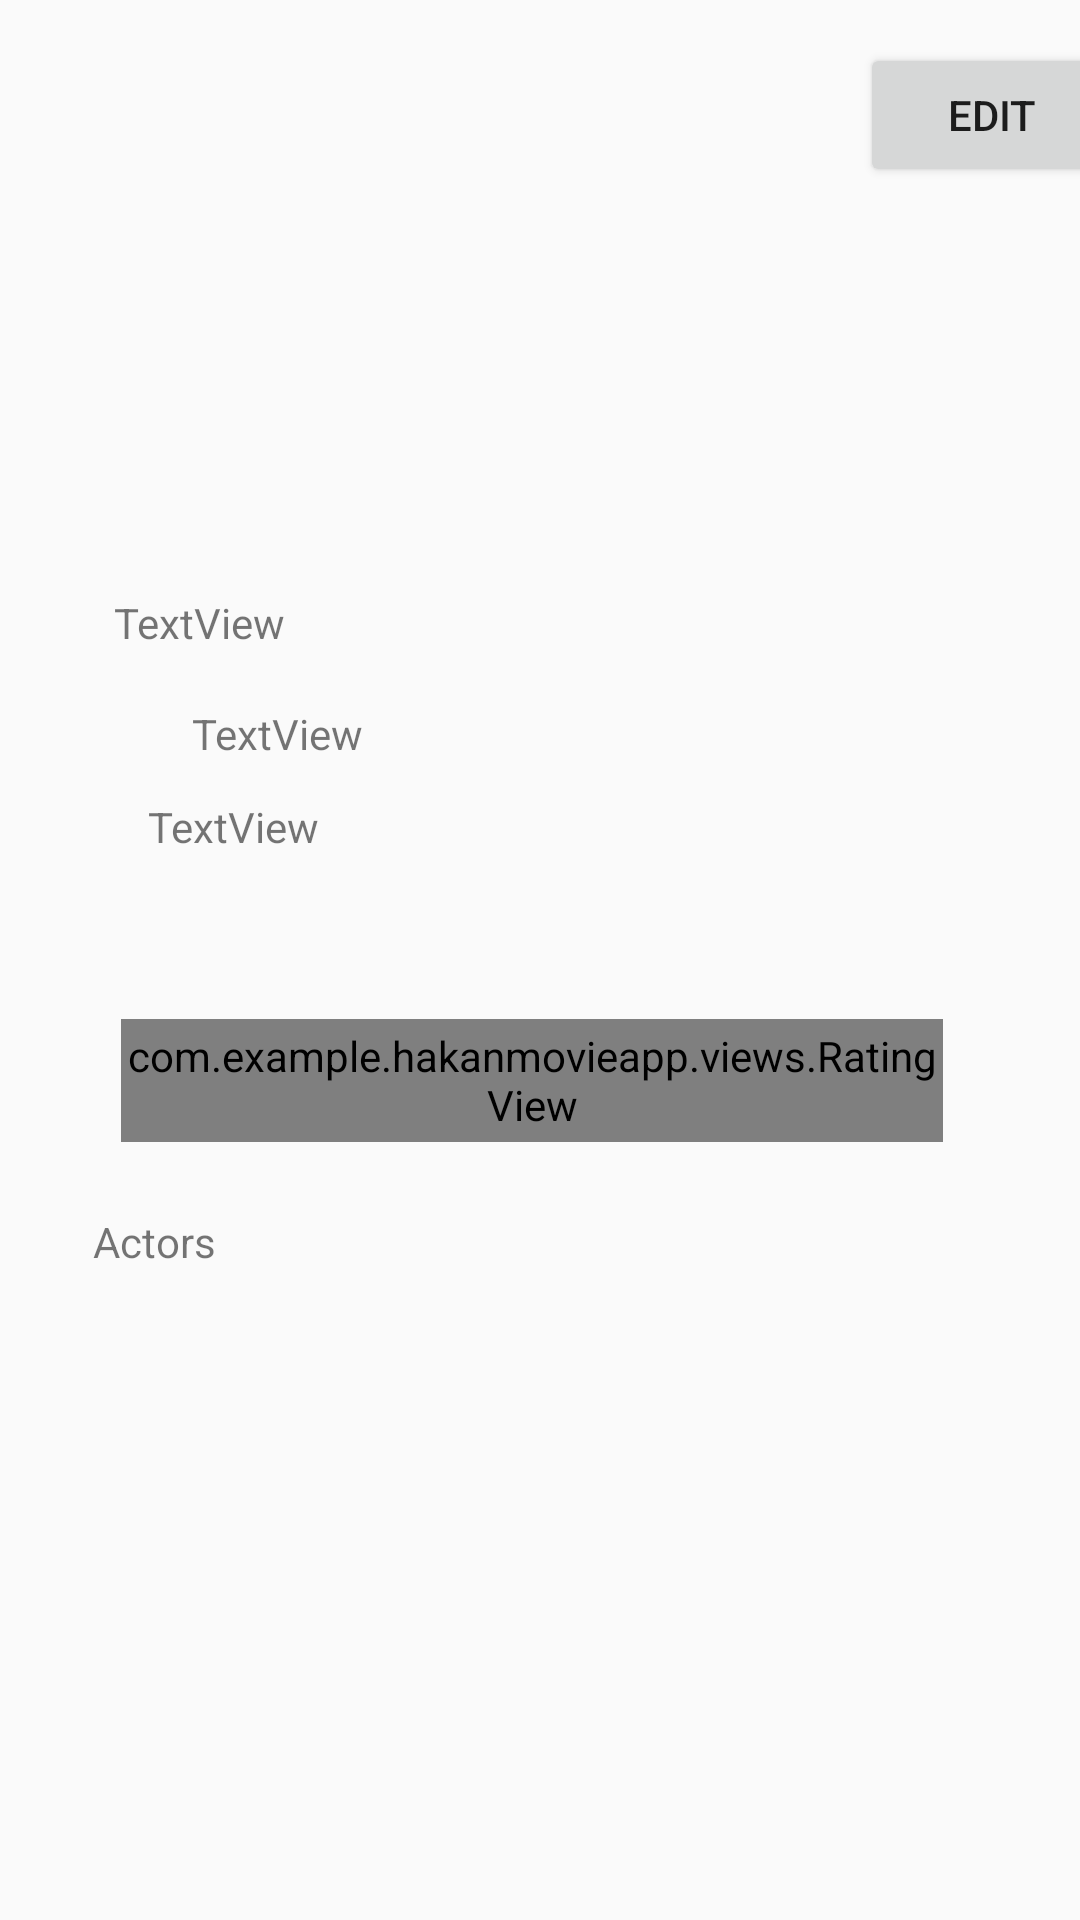

Here is an Android app screen rendered from its layout file. Give the layout XML and the strings, colors and styles it references.
<!-- AndroidManifest.xml: application theme AppTheme -->
<!-- res/layout/activity_movie_detail.xml -->
<?xml version="1.0" encoding="utf-8"?>
<android.support.constraint.ConstraintLayout xmlns:android="http://schemas.android.com/apk/res/android"
    xmlns:app="http://schemas.android.com/apk/res-auto"
    xmlns:tools="http://schemas.android.com/tools"
    android:layout_width="match_parent"
    android:layout_height="match_parent"
    tools:context=".MovieDetailActivity">

    <ImageView
        android:id="@+id/imageViewDetailMovie"
        android:layout_width="198dp"
        android:layout_height="174dp"
        android:layout_marginStart="8dp"
        android:layout_marginLeft="8dp"
        android:layout_marginTop="16dp"
        android:layout_marginEnd="8dp"
        android:layout_marginRight="8dp"
        app:layout_constraintEnd_toEndOf="parent"
        app:layout_constraintHorizontal_bias="0.497"
        app:layout_constraintStart_toStartOf="parent"
        app:layout_constraintTop_toTopOf="parent"
        tools:srcCompat="@tools:sample/avatars[2]" />

    <TextView
        android:id="@+id/textViewDetailMovieName"
        android:layout_width="284dp"
        android:layout_height="29dp"
        android:layout_marginStart="8dp"
        android:layout_marginLeft="8dp"
        android:layout_marginTop="8dp"
        android:layout_marginEnd="8dp"
        android:layout_marginRight="8dp"
        android:text="TextView"
        app:layout_constraintEnd_toEndOf="parent"
        app:layout_constraintStart_toStartOf="parent"
        app:layout_constraintTop_toBottomOf="@+id/imageViewDetailMovie" />

    <TextView
        android:id="@+id/textViewDetailMovieGenre"
        android:layout_width="195dp"
        android:layout_height="23dp"
        android:layout_marginStart="64dp"
        android:layout_marginLeft="64dp"
        android:layout_marginTop="8dp"
        android:text="TextView"
        app:layout_constraintStart_toStartOf="parent"
        app:layout_constraintTop_toBottomOf="@+id/textViewDetailMovieName" />

    <ListView
        android:id="@+id/ListviewDetailMovieActors"
        android:layout_width="340dp"
        android:layout_height="189dp"
        android:layout_marginStart="8dp"
        android:layout_marginLeft="8dp"
        android:layout_marginTop="12dp"
        android:layout_marginEnd="8dp"
        android:layout_marginRight="8dp"
        android:layout_marginBottom="8dp"
        app:layout_constraintBottom_toBottomOf="parent"
        app:layout_constraintEnd_toEndOf="parent"
        app:layout_constraintHorizontal_bias="0.49"
        app:layout_constraintStart_toStartOf="parent"
        app:layout_constraintTop_toBottomOf="@+id/textViewDetailMovieGenre"
        app:layout_constraintVertical_bias="0.932" />

    <TextView
        android:id="@+id/textViewMovieDetailActors"
        android:layout_width="wrap_content"
        android:layout_height="wrap_content"
        android:layout_marginStart="8dp"
        android:layout_marginLeft="8dp"
        android:layout_marginTop="8dp"
        android:layout_marginEnd="8dp"
        android:layout_marginRight="8dp"
        android:layout_marginBottom="8dp"
        android:text="Actors"
        app:layout_constraintBottom_toTopOf="@+id/ListviewDetailMovieActors"
        app:layout_constraintEnd_toEndOf="parent"
        app:layout_constraintHorizontal_bias="0.076"
        app:layout_constraintStart_toStartOf="parent"
        app:layout_constraintTop_toTopOf="parent"
        app:layout_constraintVertical_bias="1.0" />

    <TextView
        android:id="@+id/textViewDetailMovieStudioName"
        android:layout_width="198dp"
        android:layout_height="23dp"
        android:layout_marginStart="8dp"
        android:layout_marginLeft="8dp"
        android:layout_marginTop="8dp"
        android:layout_marginEnd="8dp"
        android:layout_marginRight="8dp"
        android:layout_marginBottom="8dp"
        android:text="TextView"
        app:layout_constraintBottom_toTopOf="@+id/ListviewDetailMovieActors"
        app:layout_constraintEnd_toEndOf="parent"
        app:layout_constraintHorizontal_bias="0.284"
        app:layout_constraintStart_toStartOf="parent"
        app:layout_constraintTop_toBottomOf="@+id/textViewDetailMovieGenre"
        app:layout_constraintVertical_bias="0.0" />


    <com.example.hakanmovieapp.views.RatingView
        android:id="@+id/RatingView"
        android:layout_width="274dp"
        android:layout_height="41dp"
        android:layout_marginStart="8dp"
        android:layout_marginLeft="8dp"
        android:layout_marginTop="8dp"
        android:layout_marginEnd="8dp"
        android:layout_marginRight="8dp"
        android:layout_marginBottom="8dp"
        app:layout_constraintBottom_toTopOf="@+id/ListviewDetailMovieActors"
        app:layout_constraintEnd_toEndOf="parent"
        app:layout_constraintHorizontal_bias="0.462"
        app:layout_constraintStart_toStartOf="parent"
        app:layout_constraintTop_toBottomOf="@+id/textViewDetailMovieStudioName" />

    <Button
        android:id="@+id/buttonMovieEdit"
        android:layout_width="wrap_content"
        android:layout_height="wrap_content"
        android:layout_marginStart="8dp"
        android:layout_marginLeft="8dp"
        android:layout_marginTop="8dp"
        android:layout_marginEnd="8dp"
        android:layout_marginRight="8dp"
        android:layout_marginBottom="8dp"
        android:onClick="openUpdateMovieActivity"
        android:text="Edit"
        app:layout_constraintBottom_toBottomOf="parent"
        app:layout_constraintEnd_toEndOf="parent"
        app:layout_constraintHorizontal_bias="0.0"
        app:layout_constraintStart_toEndOf="@+id/imageViewDetailMovie"
        app:layout_constraintTop_toTopOf="parent"
        app:layout_constraintVertical_bias="0.011" />
</android.support.constraint.ConstraintLayout>
<!-- resources referenced by this layout -->
<resources>
  <style name="AppTheme" parent="Theme.AppCompat.Light.DarkActionBar">
          
          <item name="colorPrimary">@color/colorPrimary</item>
          <item name="colorPrimaryDark">@color/colorPrimaryDark</item>
          <item name="colorAccent">@color/colorAccent</item>
      </style>
  <!-- not gathered from this repository: default colours our renderer supplied (Android Studio template values) -->
  <color name="colorPrimary">#FF6200EE</color>
  <color name="colorPrimaryDark">#FF3700B3</color>
  <color name="colorAccent">#FF03DAC5</color>
</resources>
